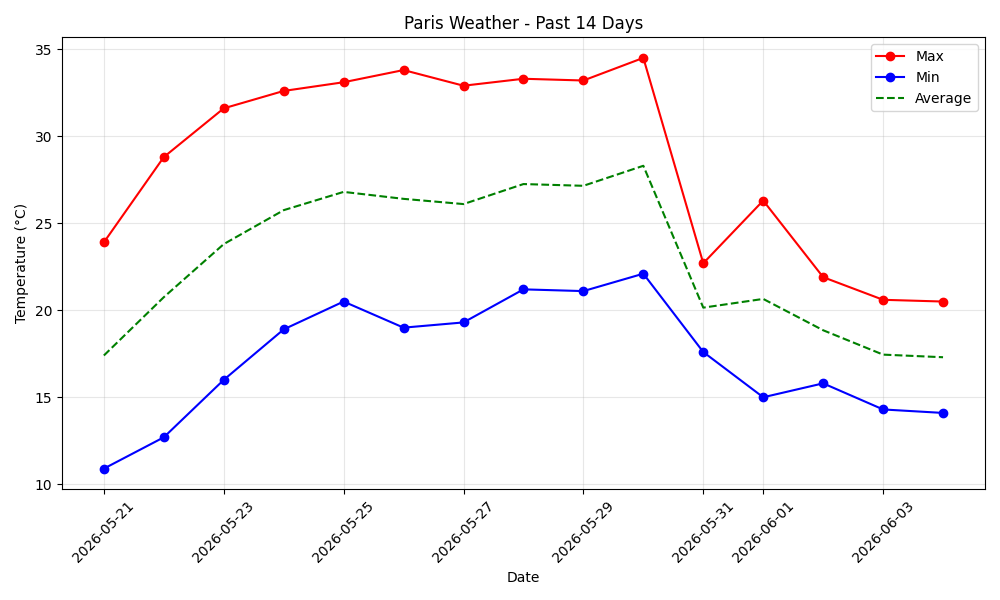

Source data for this figure (header and first rows):
date, max_temp, min_temp, avg_temp
2026-05-21, 23.9, 10.9, 17.4
2026-05-22, 28.8, 12.7, 20.75
2026-05-23, 31.6, 16.0, 23.8
2026-05-24, 32.6, 18.9, 25.75
2026-05-25, 33.1, 20.5, 26.8
2026-05-26, 33.8, 19.0, 26.4
2026-05-27, 32.9, 19.3, 26.1
2026-05-28, 33.3, 21.2, 27.25
2026-05-29, 33.2, 21.1, 27.15
2026-05-30, 34.5, 22.1, 28.3
2026-05-31, 22.7, 17.6, 20.15
2026-06-01, 26.3, 15.0, 20.65
2026-06-02, 21.9, 15.8, 18.85
2026-06-03, 20.6, 14.3, 17.45
2026-06-04, 20.5, 14.1, 17.3
